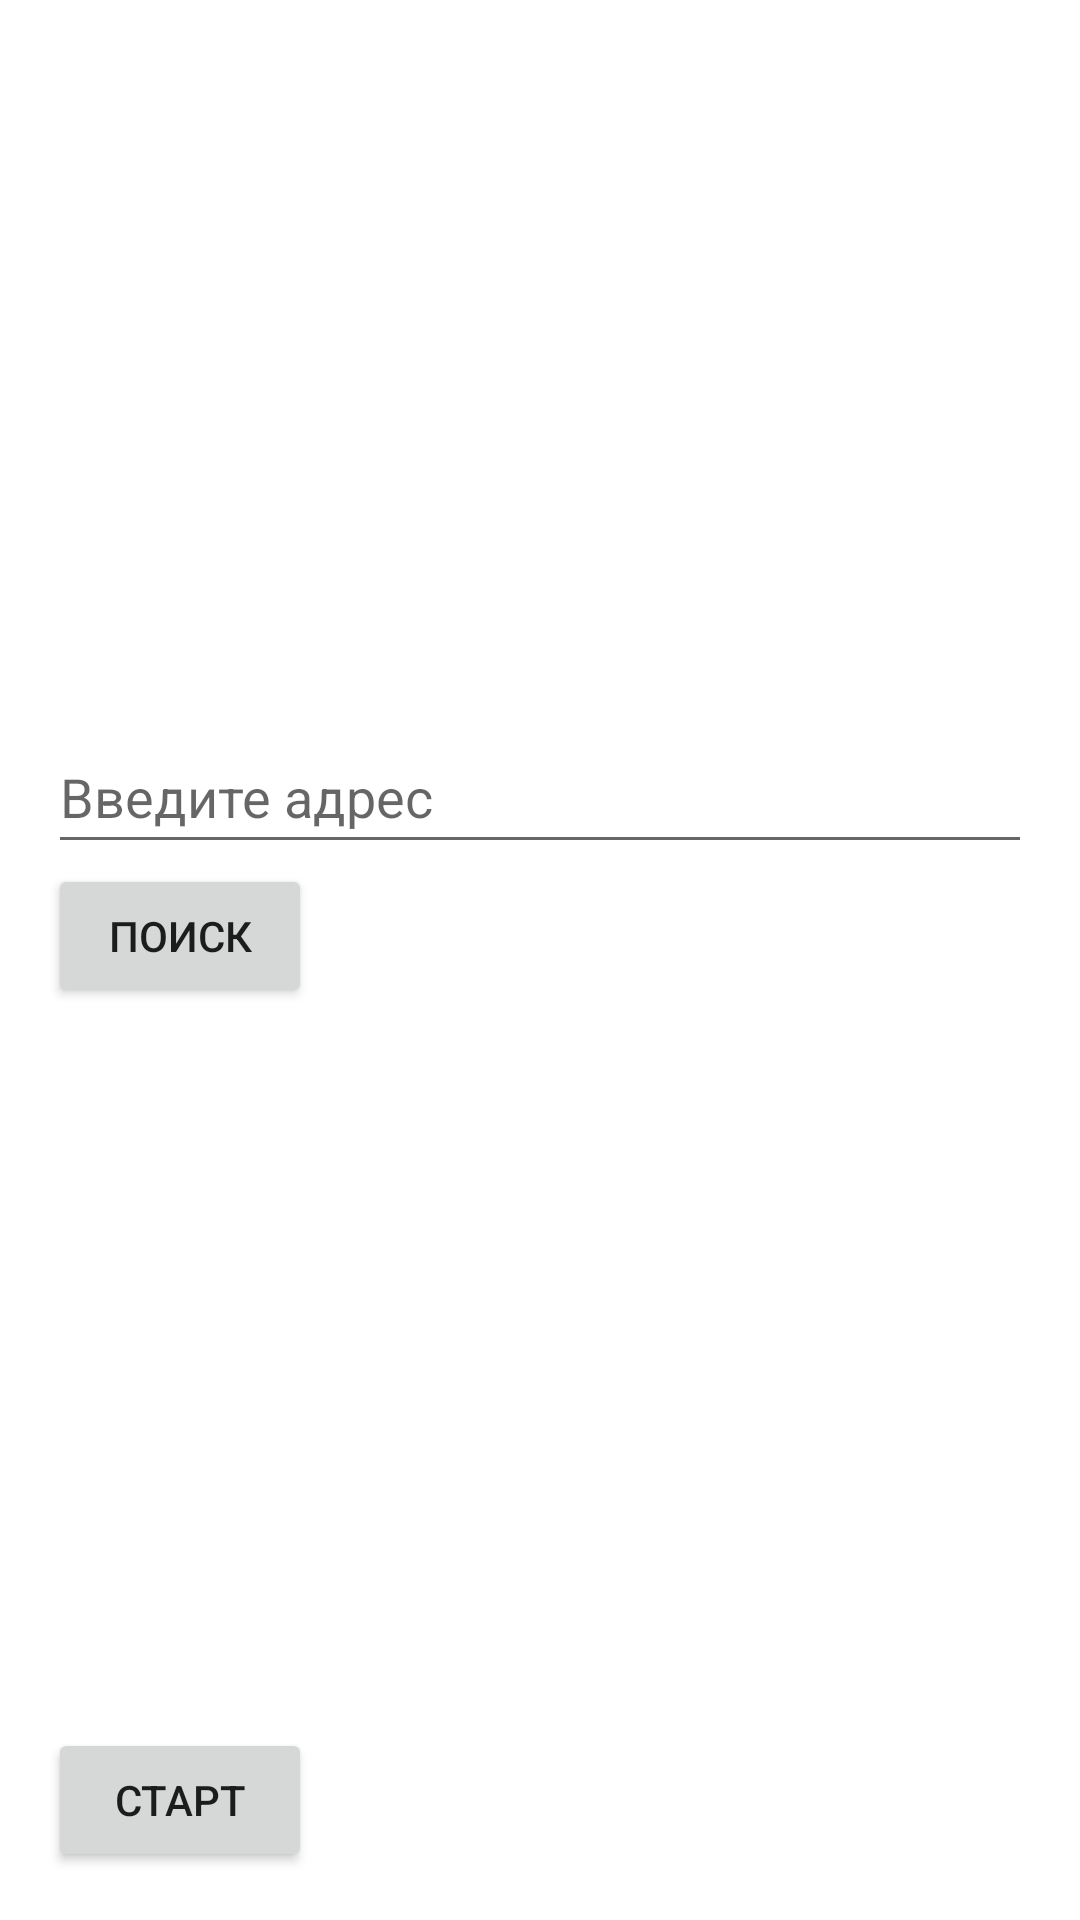

This screen was rendered from an Android layout file. Write that file and the resources it references.
<!-- AndroidManifest.xml: application theme Theme.WalkNavigator -->
<!-- res/layout/fragment_address_input.xml -->
<?xml version="1.0" encoding="utf-8"?>
<LinearLayout
    xmlns:android="http://schemas.android.com/apk/res/android"
    android:layout_width="match_parent"
    android:layout_height="match_parent"
    android:orientation="vertical"
    android:padding="16dp">

    <FrameLayout
        android:id="@+id/container"
        android:layout_width="match_parent"
        android:layout_height="wrap_content"
        android:layout_weight="1" />


    <LinearLayout
        android:id="@+id/addressInputLayout"
        android:layout_width="match_parent"
        android:layout_height="wrap_content"
        android:orientation="vertical">

        <EditText
            android:id="@+id/addressInput"
            android:layout_width="match_parent"
            android:layout_height="wrap_content"
            android:hint="Введите адрес"
            android:minHeight="48dp" />

        <Button
            android:id="@+id/searchButton"
            android:layout_width="wrap_content"
            android:layout_height="wrap_content"
            android:onClick="onSearchClicked"
            android:text="Поиск" />

    </LinearLayout>

    <androidx.recyclerview.widget.RecyclerView
        android:id="@+id/addressList"
        android:layout_width="match_parent"
        android:layout_height="0dp"
        android:layout_weight="1"
        android:layout_marginTop="16dp" />
    <Button
        android:id="@+id/startButton"
        android:layout_width="wrap_content"
        android:layout_height="wrap_content"
        android:text="Старт"
        android:onClick="onStartClicked" />

    <Button
        android:id="@+id/centerButton"
        android:layout_width="wrap_content"
        android:layout_height="wrap_content"
        android:text="Центрировать"
        android:visibility="gone" />

    <Button
        android:id="@+id/stopButton"
        android:layout_width="wrap_content"
        android:layout_height="wrap_content"
        android:text="Стоп"
        android:visibility="gone" />

</LinearLayout>
<!-- resources referenced by this layout -->
<resources>
  <style name="Theme.WalkNavigator" parent="Theme.MaterialComponents.DayNight.DarkActionBar">
          
          <item name="colorPrimary">@color/purple_500</item>
          <item name="colorPrimaryVariant">@color/purple_700</item>
          <item name="colorOnPrimary">@color/white</item>
          
          <item name="colorSecondary">@color/teal_200</item>
          <item name="colorSecondaryVariant">@color/teal_700</item>
          <item name="colorOnSecondary">@color/black</item>
          
          <item name="android:statusBarColor">?attr/colorPrimaryVariant</item>
          
      </style>
  <!-- not gathered from this repository: default colours our renderer supplied (Android Studio template values) -->
  <color name="purple_500">#FF6200EE</color>
  <color name="purple_700">#FF3700B3</color>
  <color name="teal_200">#FF03DAC5</color>
  <color name="teal_700">#FF018786</color>
  <color name="black">#FF000000</color>
  <color name="white">#FFFFFFFF</color>
</resources>
